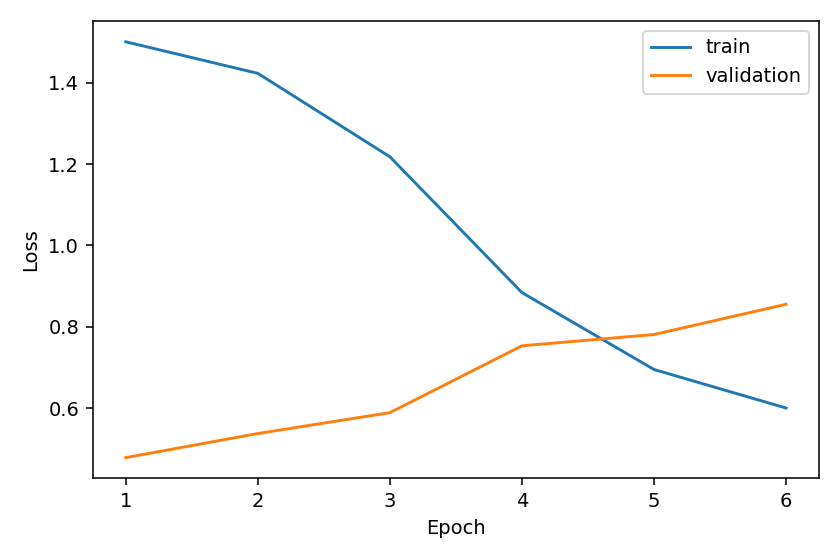

The file beside this chart, header and first rows:
epoch, train_loss, val_loss, train_supervised, train_feature, train_prediction_kd, gradient_norm_before_clip, encoder_lr, head_lr, epoch_seconds
1, 1.501, 0.4781, 0.4764, 0.01336, 2.047, 4.36, 2e-05, 0.001, 53.78
2, 1.423, 0.5373, 0.4452, 0.01121, 1.954, 9.849, 2e-05, 0.001, 51.93
3, 1.218, 0.5887, 0.3489, 0.01038, 1.736, 22.4, 2e-05, 0.001, 57.15
4, 0.8842, 0.7532, 0.1884, 0.009837, 1.39, 37.05, 2e-05, 0.001, 55.62
5, 0.6949, 0.7809, 0.09993, 0.009469, 1.188, 36.23, 2e-05, 0.001, 55.24
6, 0.6002, 0.8553, 0.06429, 0.009062, 1.07, 27.95, 2e-05, 0.001, 51.28
